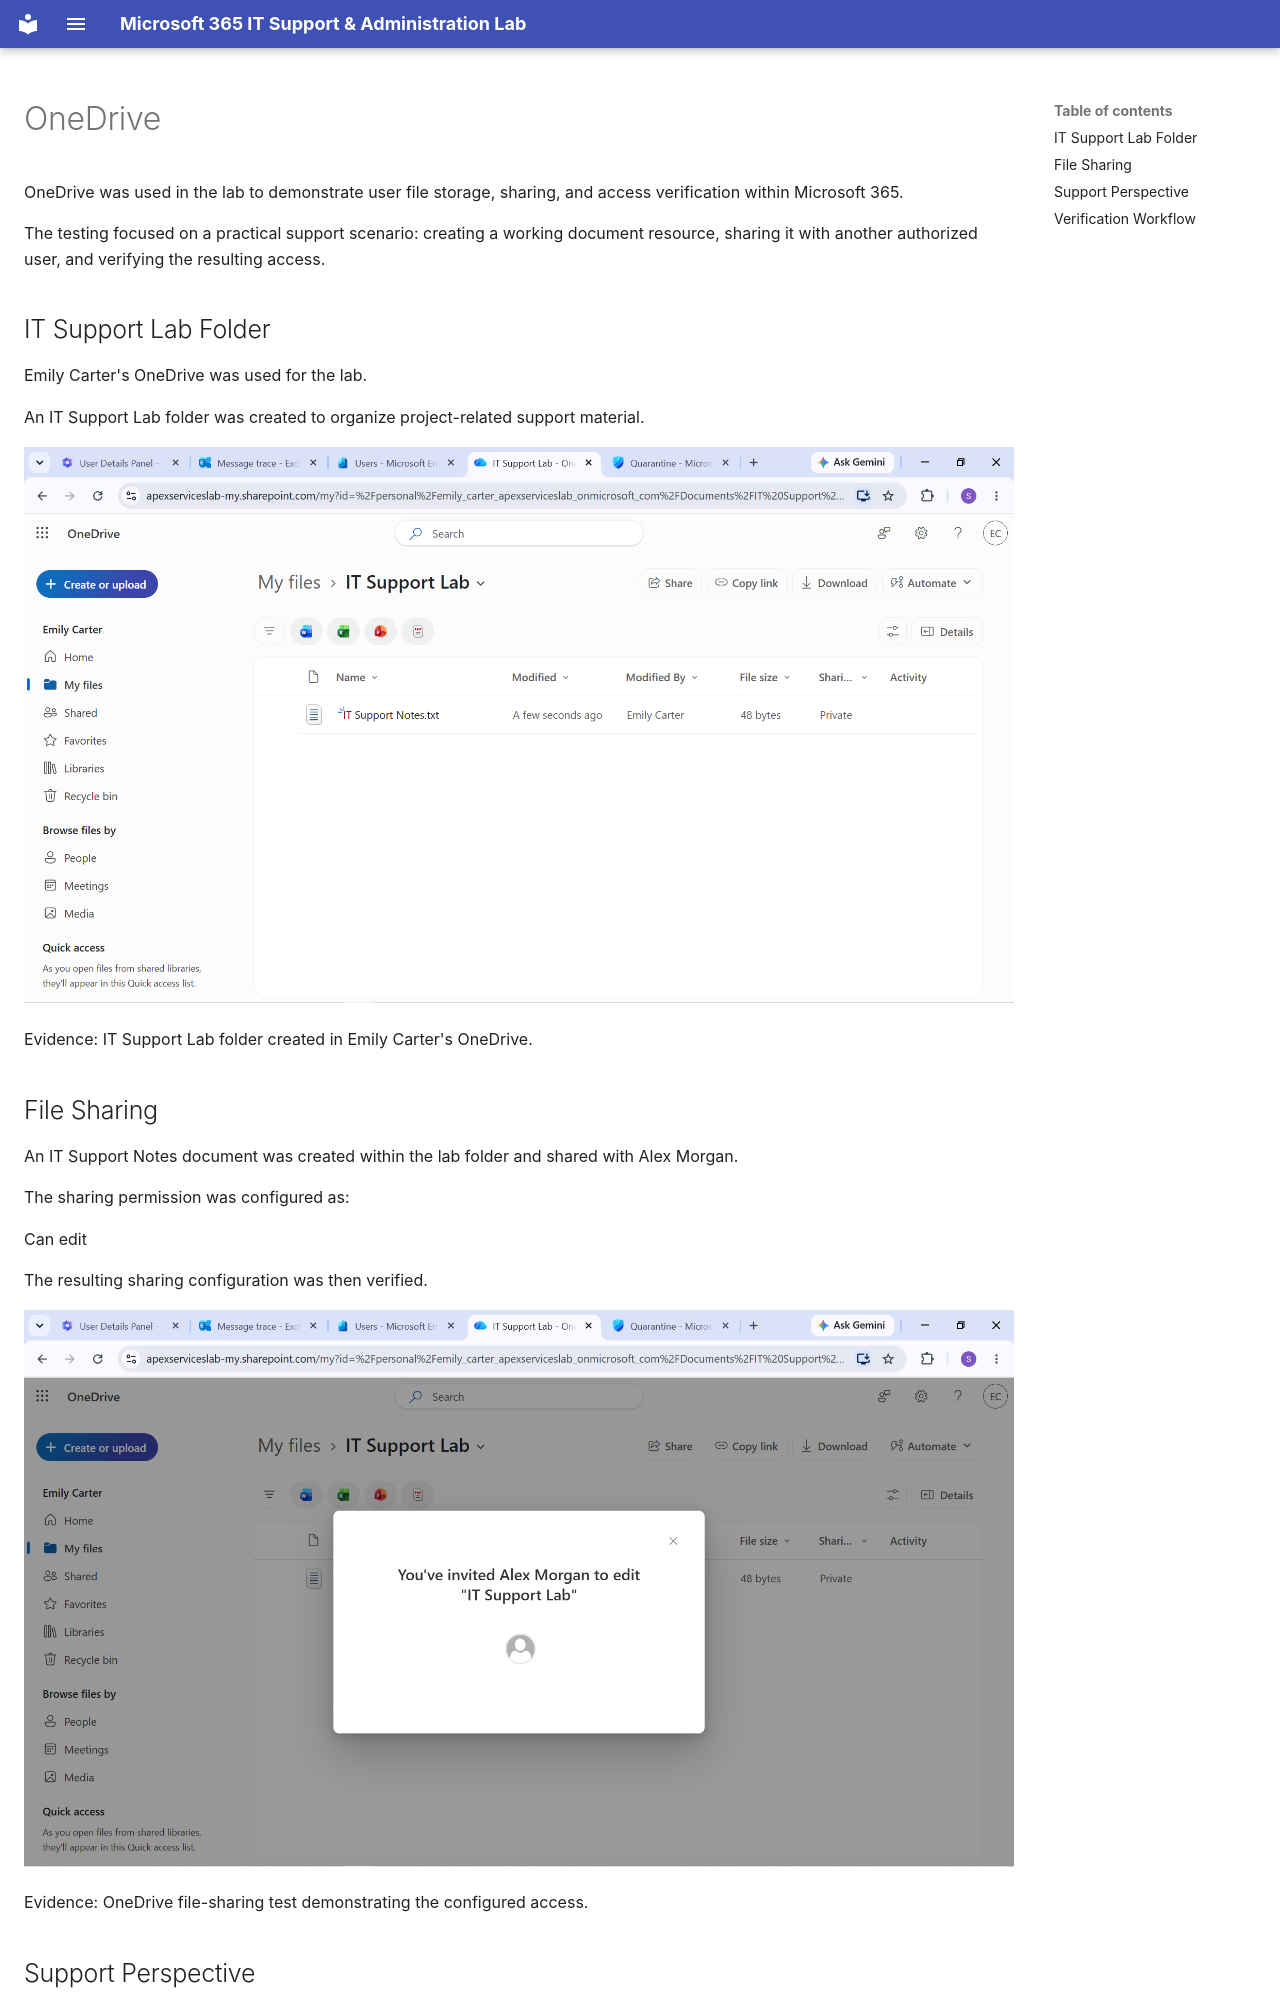

repository: solomonaemiro/microsoft-365-it-support-lab · page: exchange/onedrive/index.html · generator: mkdocs

# OneDrive

OneDrive was used in the lab to demonstrate user file storage, sharing, and access verification within Microsoft 365.

The testing focused on a practical support scenario: creating a working document resource, sharing it with another authorized user, and verifying the resulting access.

## IT Support Lab Folder

Emily Carter's OneDrive was used for the lab.

An IT Support Lab folder was created to organize project-related support material.

![Emily OneDrive IT Support Lab](../images/27%20Emily%20onedrive%20IT%20support%20lab.png)

Evidence: IT Support Lab folder created in Emily Carter's OneDrive.

## File Sharing

An IT Support Notes document was created within the lab folder and shared with Alex Morgan.

The sharing permission was configured as:

Can edit

The resulting sharing configuration was then verified.

![OneDrive File Sharing Test](../images/28%20onedrive%20file%20sharing%20test.png)

Evidence: OneDrive file-sharing test demonstrating the configured access.
